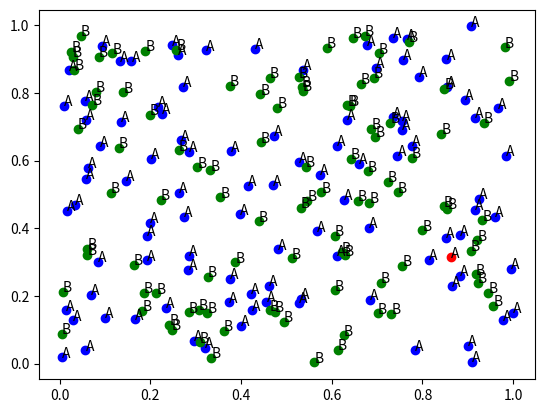

Here is the Python script that generated this plot:
from numpy import *
import numpy as np
import matplotlib.pyplot as plt

"""
算法 根据距离来 判断某个未分类数据 属于哪一个集合
"""


# 导入数据
def createDataSet():
    gourp = array([1.0, 1.1], [1.0, 1.0], [0, 0], [0, 0.1])
    labels = ['A', 'A', 'B', 'B']
    return gourp, labels


"""
KNN伪代码：
1. 计算 目标点 与 已知点 的距离
2. 将计算出来的距离排序
3. 统计出距离最小的k个点
4. 判断这k个点所属的标签，观察最高频率的标签
5. 给未知数据贴上标签
"""


def classify(inX, dataSet, labels, k):
    # .shape 函数是获取长度; 这里是获取dataSet第0行的长度
    dataSetSize = dataSet.shape[0]

    # TODO：第一步，计算距离
    # 例: tile(a, (1,2)) 将a数组在 行/x轴方向 复制1倍， 在列/y轴方向 复制2倍
    diffMatrix = tile(inX, (dataSetSize, 1)) - dataSet  # ->现在diffMat数组中对应的就是被减去后的差值
    squareMatrix = diffMatrix ** 2
    sqDis = squareMatrix.sum(axis=1)
    distances = sqDis ** 0.5

    print(distances)

    # TODO: 第二步， 排序
    # argsort() 是将数组排序后，返回索引值
    sortedDistances = distances.argsort()

    # TODO： 第三,四步，选择距离最小的k个点,并统计标签频率
    labelCount = {}
    for i in range(k):
        label = labels[sortedDistances[i]]
        # 字典的get函数, 获取key为label的value值;当label不存在时，则将label作为key, 0作为value存入字典
        labelCount[label] = labelCount.get(label, 0) + 1

    # TODO: 第五步，选出频率最高的并排序
    sortedPointCount = sorted(labelCount)

    return sortedPointCount[0][0]

if __name__ == '__main__':
    dataSet1 = np.random.rand(100,2)
    dataSet2 = np.random.rand(100,2)
    labels1 = ['A'] * 100
    labels2 = ['B'] * 100
    aimSet = np.random.rand(2)

    print(aimSet)

    # 矩阵竖向连接vertical，同理横向是horizontal
    totalDataSet = np.vstack((dataSet1,dataSet2))
    labels = np.hstack((labels1,labels2))

    aimLabel = classify(aimSet, totalDataSet, labels, 2)

    x1, y1 = [],[]
    x2, y2 = [],[]
    for i in range(len(dataSet1)):
        x1.append(dataSet1[i][0])
        y1.append(dataSet1[i][1])

    for i in range(len(dataSet2)):
        x2.append(dataSet2[i][0])
        y2.append(dataSet2[i][1])

    plt.scatter(x1, y1, c='b')
    plt.scatter(x2, y2, c='g')
    for i in range(0, len(dataSet1)):
        plt.text(x1[i],y1[i], labels1[i])
    for i in range(0, len(dataSet2)):
        plt.text(x2[i], y2[i], labels2[i])

    plt.scatter(aimSet[0], aimSet[1], c='r')
    plt.text(aimSet[0], aimSet[1], aimLabel)
    plt.show()

